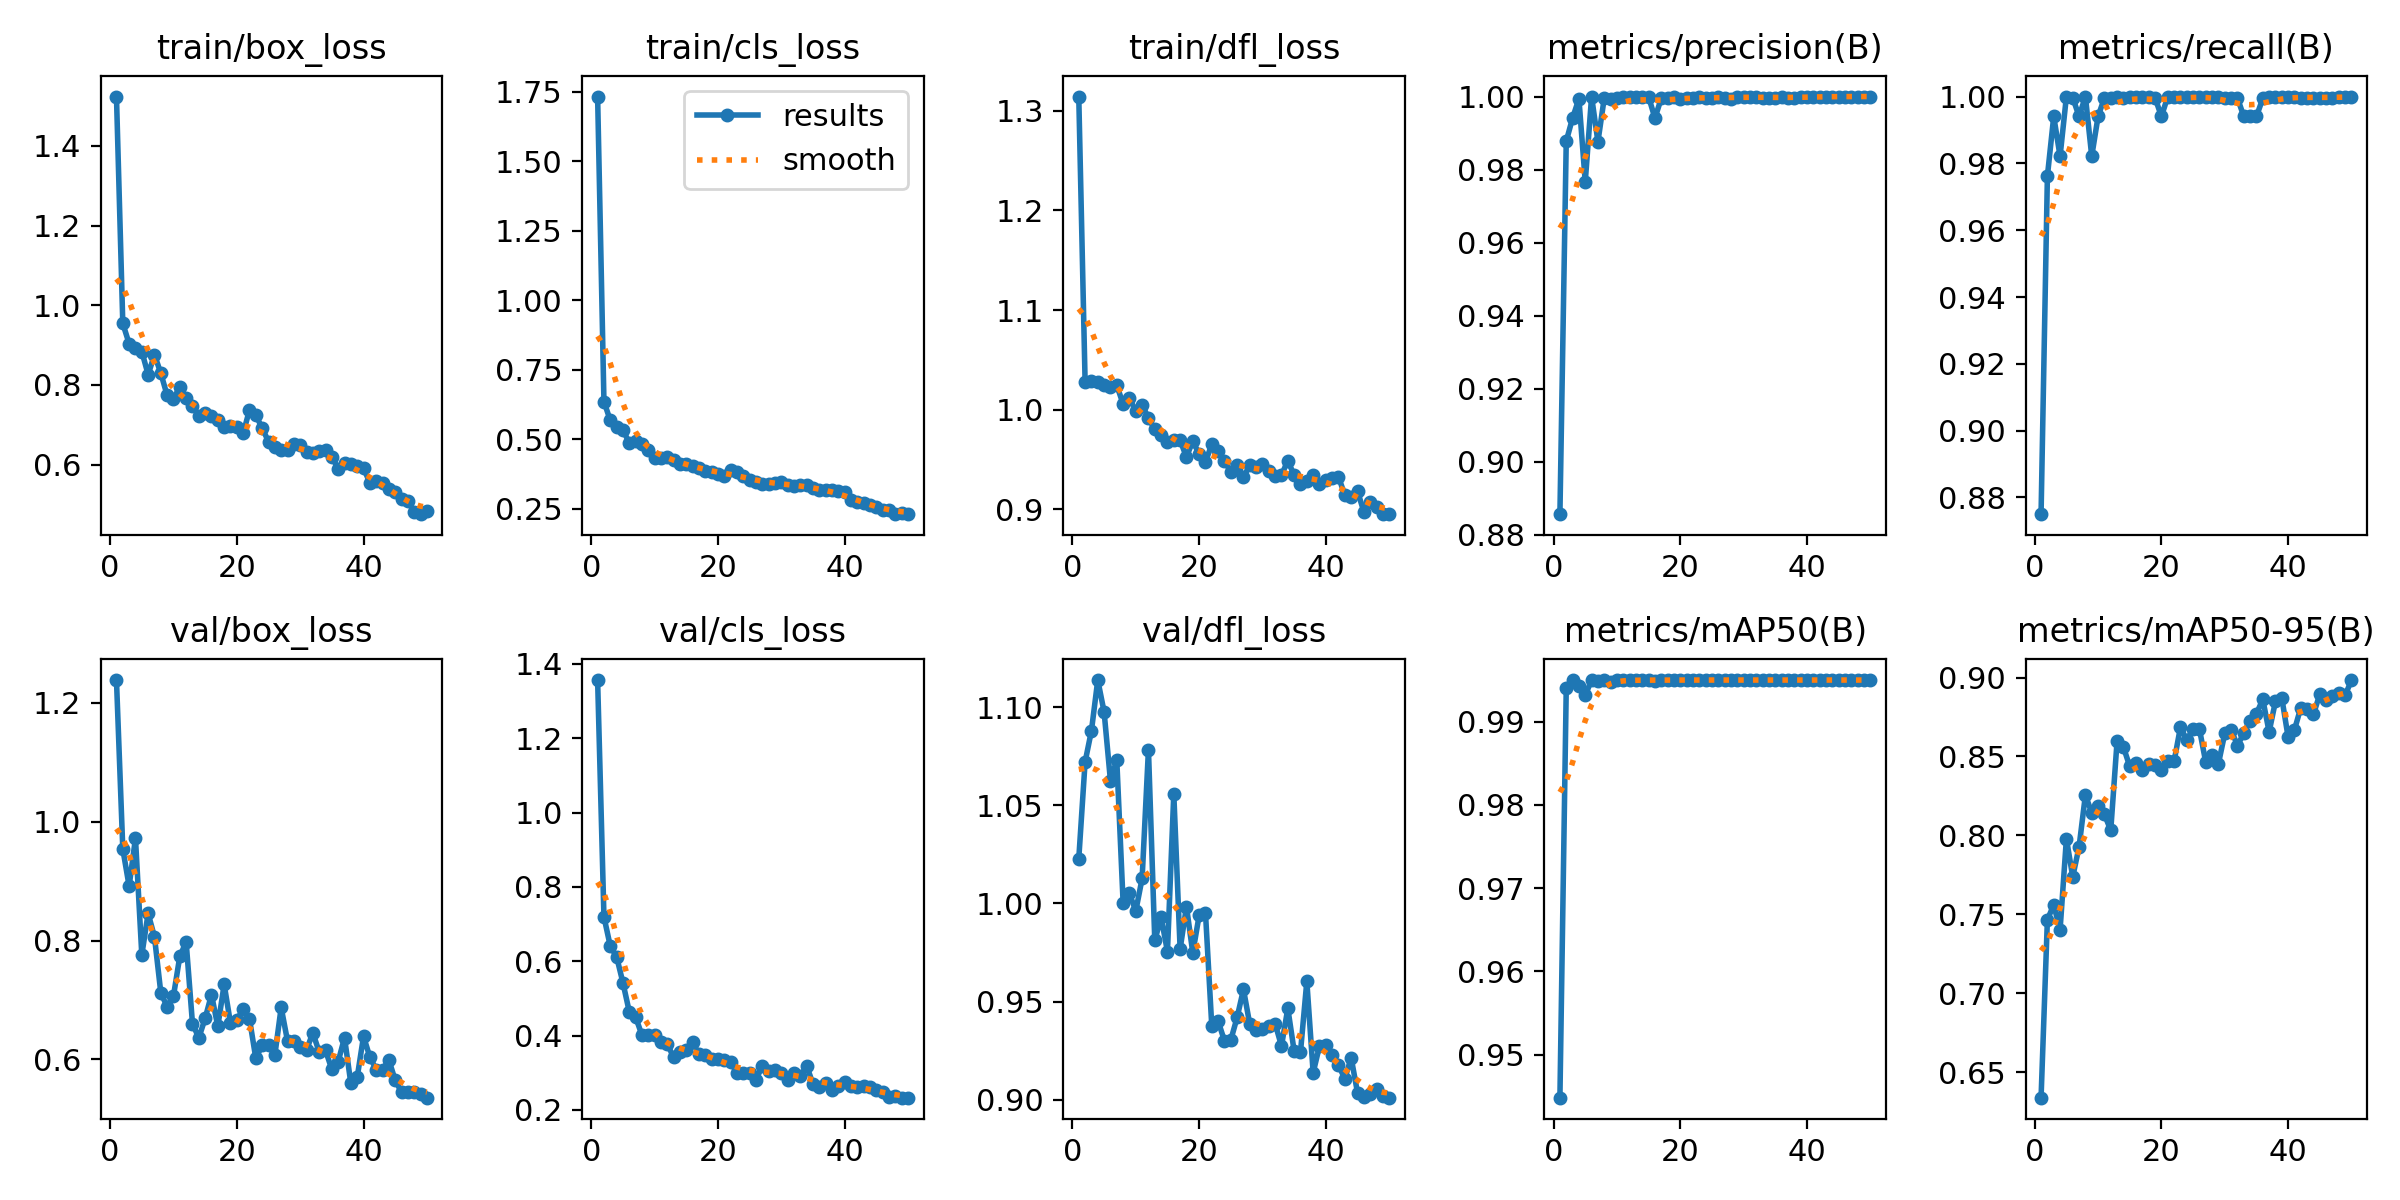

The table this chart was drawn from, first rows:
epoch, time, train/box_loss, train/cls_loss, train/dfl_loss, metrics/precision(B), metrics/recall(B), metrics/mAP50(B), metrics/mAP50-95(B), val/box_loss, val/cls_loss, val/dfl_loss, lr/pg0, lr/pg1, lr/pg2
1, 8.392, 1.523, 1.732, 1.314, 0.8857, 0.875, 0.9448, 0.6338, 1.239, 1.357, 1.023, 0.06779, 0.0003254, 0.0003254
2, 16.48, 0.9543, 0.6361, 1.028, 0.9878, 0.9762, 0.994, 0.7466, 0.9542, 0.7196, 1.072, 0.03477, 0.0006457, 0.0006457
3, 24.54, 0.9036, 0.5679, 1.029, 0.9941, 0.994, 0.995, 0.756, 0.8915, 0.6407, 1.088, 0.001746, 0.0009528, 0.0009528
4, 32.43, 0.8939, 0.5453, 1.028, 0.9994, 0.9821, 0.9943, 0.7401, 0.9724, 0.6122, 1.114, 0.0009406, 0.0009406, 0.0009406
5, 40.18, 0.884, 0.5335, 1.025, 0.9767, 1, 0.9932, 0.7979, 0.7758, 0.542, 1.098, 0.0009208, 0.0009208, 0.0009208
6, 47.92, 0.8261, 0.4876, 1.023, 1, 0.9997, 0.995, 0.7738, 0.8457, 0.4641, 1.062, 0.000901, 0.000901, 0.000901
7, 55.88, 0.876, 0.4927, 1.025, 0.9876, 0.994, 0.9949, 0.7928, 0.8061, 0.4497, 1.073, 0.0008812, 0.0008812, 0.0008812
8, 63.69, 0.8296, 0.4819, 1.006, 0.9996, 1, 0.995, 0.8256, 0.7121, 0.4014, 1, 0.0008614, 0.0008614, 0.0008614
9, 71.55, 0.774, 0.4612, 1.012, 0.9994, 0.9821, 0.9948, 0.8143, 0.6884, 0.4015, 1.005, 0.0008416, 0.0008416, 0.0008416
10, 79.32, 0.7646, 0.4336, 0.9984, 0.9996, 0.994, 0.995, 0.8185, 0.7067, 0.4004, 0.9962, 0.0008218, 0.0008218, 0.0008218
11, 87.11, 0.7961, 0.4321, 1.005, 1, 0.9996, 0.995, 0.8133, 0.7734, 0.3838, 1.013, 0.000802, 0.000802, 0.000802
12, 95.29, 0.7668, 0.436, 0.9916, 1, 0.9995, 0.995, 0.8033, 0.7975, 0.3761, 1.078, 0.0007822, 0.0007822, 0.0007822
13, 103.3, 0.7469, 0.4273, 0.9802, 1, 0.9998, 0.995, 0.8597, 0.66, 0.3426, 0.9811, 0.0007624, 0.0007624, 0.0007624
14, 111.2, 0.7227, 0.41, 0.975, 1, 0.9997, 0.995, 0.856, 0.636, 0.3555, 0.9929, 0.0007426, 0.0007426, 0.0007426
15, 119.1, 0.7295, 0.4104, 0.9677, 0.9999, 1, 0.995, 0.8437, 0.6691, 0.3601, 0.9755, 0.0007228, 0.0007228, 0.0007228
16, 127, 0.722, 0.4044, 0.9699, 0.9941, 0.9999, 0.9949, 0.846, 0.7089, 0.3821, 1.056, 0.000703, 0.000703, 0.000703
17, 134.8, 0.7115, 0.3983, 0.9693, 0.9996, 1, 0.995, 0.8412, 0.6555, 0.3504, 0.9768, 0.0006832, 0.0006832, 0.0006832
18, 142.8, 0.6938, 0.386, 0.9524, 0.9996, 1, 0.995, 0.8451, 0.7261, 0.3475, 0.9984, 0.0006634, 0.0006634, 0.0006634
19, 150.9, 0.6978, 0.3814, 0.9686, 1, 0.9996, 0.995, 0.8449, 0.6606, 0.3378, 0.9748, 0.0006436, 0.0006436, 0.0006436
20, 158.9, 0.6938, 0.3753, 0.9553, 0.9995, 0.994, 0.995, 0.8416, 0.666, 0.3365, 0.9939, 0.0006238, 0.0006238, 0.0006238
21, 166.8, 0.6784, 0.3693, 0.9476, 0.9996, 1, 0.995, 0.8475, 0.6848, 0.3343, 0.9953, 0.000604, 0.000604, 0.000604
22, 174.6, 0.7378, 0.3894, 0.9653, 0.9995, 1, 0.995, 0.8469, 0.6679, 0.3293, 0.9374, 0.0005842, 0.0005842, 0.0005842
23, 182.5, 0.7242, 0.3833, 0.9588, 0.9998, 1, 0.995, 0.8685, 0.6014, 0.2999, 0.9401, 0.0005644, 0.0005644, 0.0005644
24, 190.5, 0.6918, 0.3674, 0.9482, 0.9997, 1, 0.995, 0.8605, 0.6238, 0.2993, 0.93, 0.0005446, 0.0005446, 0.0005446
25, 198.4, 0.658, 0.3548, 0.9379, 0.9996, 1, 0.995, 0.8673, 0.6244, 0.2987, 0.9305, 0.0005248, 0.0005248, 0.0005248
26, 206.3, 0.6456, 0.3452, 0.9445, 0.9998, 1, 0.995, 0.8673, 0.607, 0.2804, 0.942, 0.000505, 0.000505, 0.000505
27, 214.3, 0.6358, 0.3395, 0.9325, 0.9997, 1, 0.995, 0.8462, 0.6874, 0.3195, 0.9563, 0.0004852, 0.0004852, 0.0004852
28, 222.3, 0.6365, 0.3394, 0.9441, 0.9993, 1, 0.995, 0.8507, 0.6309, 0.3058, 0.9384, 0.0004654, 0.0004654, 0.0004654
29, 230.4, 0.6516, 0.3439, 0.9421, 0.9999, 1, 0.995, 0.8455, 0.6303, 0.307, 0.9357, 0.0004456, 0.0004456, 0.0004456
30, 238.3, 0.6505, 0.3453, 0.9456, 1, 0.9996, 0.995, 0.8646, 0.6212, 0.3, 0.9359, 0.0004258, 0.0004258, 0.0004258
31, 246.4, 0.631, 0.3347, 0.9383, 1, 0.9996, 0.995, 0.8671, 0.6158, 0.2818, 0.9379, 0.000406, 0.000406, 0.000406
32, 254.3, 0.6287, 0.3342, 0.9338, 1, 0.9996, 0.995, 0.8568, 0.6445, 0.2995, 0.9388, 0.0003862, 0.0003862, 0.0003862
33, 262.5, 0.6348, 0.3363, 0.9344, 0.9996, 0.994, 0.995, 0.8648, 0.6123, 0.2903, 0.9274, 0.0003664, 0.0003664, 0.0003664
34, 270.5, 0.6358, 0.3358, 0.9488, 0.9997, 0.994, 0.995, 0.8727, 0.6151, 0.3185, 0.9466, 0.0003466, 0.0003466, 0.0003466
35, 278.6, 0.6193, 0.3256, 0.9343, 0.9996, 0.994, 0.995, 0.8771, 0.5829, 0.2699, 0.9248, 0.0003268, 0.0003268, 0.0003268
36, 286.5, 0.5906, 0.3194, 0.9255, 1, 0.9994, 0.995, 0.8862, 0.5963, 0.2625, 0.9244, 0.000307, 0.000307, 0.000307
37, 294.5, 0.6049, 0.3198, 0.9286, 0.9996, 1, 0.995, 0.8656, 0.6363, 0.2725, 0.9604, 0.0002872, 0.0002872, 0.0002872
38, 302.5, 0.6016, 0.3164, 0.9346, 0.9997, 1, 0.995, 0.885, 0.5594, 0.2544, 0.9138, 0.0002674, 0.0002674, 0.0002674
39, 310.5, 0.5962, 0.3131, 0.9258, 0.9998, 1, 0.995, 0.8871, 0.5696, 0.2644, 0.9274, 0.0002476, 0.0002476, 0.0002476
40, 318.6, 0.5916, 0.3097, 0.9297, 0.9999, 1, 0.995, 0.8623, 0.6386, 0.2761, 0.928, 0.0002278, 0.0002278, 0.0002278
41, 353.3, 0.5546, 0.2837, 0.9319, 0.9998, 1, 0.995, 0.8669, 0.6037, 0.2646, 0.9231, 0.000208, 0.000208, 0.000208
42, 361.2, 0.5588, 0.2763, 0.9327, 1, 0.9997, 0.995, 0.881, 0.5828, 0.2605, 0.9175, 0.0001882, 0.0001882, 0.0001882
43, 369, 0.555, 0.2705, 0.914, 1, 0.9996, 0.995, 0.8803, 0.5827, 0.2634, 0.9108, 0.0001684, 0.0001684, 0.0001684
44, 376.9, 0.5386, 0.2631, 0.912, 1, 0.9997, 0.995, 0.8768, 0.5987, 0.2608, 0.9214, 0.0001486, 0.0001486, 0.0001486
45, 384.6, 0.5309, 0.2562, 0.9182, 1, 0.9997, 0.995, 0.8895, 0.5648, 0.2547, 0.9037, 0.0001288, 0.0001288, 0.0001288
46, 392.4, 0.5141, 0.2476, 0.8976, 1, 0.9997, 0.995, 0.8859, 0.5445, 0.2475, 0.9014, 0.000109, 0.000109, 0.000109
47, 400.3, 0.5083, 0.2458, 0.907, 1, 0.9997, 0.995, 0.8885, 0.5452, 0.2344, 0.9031, 8.92e-05, 8.92e-05, 8.92e-05
48, 408.1, 0.4826, 0.2336, 0.9028, 1, 0.9999, 0.995, 0.8904, 0.5444, 0.2372, 0.9058, 6.94e-05, 6.94e-05, 6.94e-05
49, 416, 0.476, 0.2343, 0.8954, 1, 0.9999, 0.995, 0.8887, 0.5419, 0.2331, 0.9021, 4.96e-05, 4.96e-05, 4.96e-05
50, 423.8, 0.4844, 0.2313, 0.8951, 1, 0.9999, 0.995, 0.8984, 0.5354, 0.2331, 0.9011, 2.98e-05, 2.98e-05, 2.98e-05
